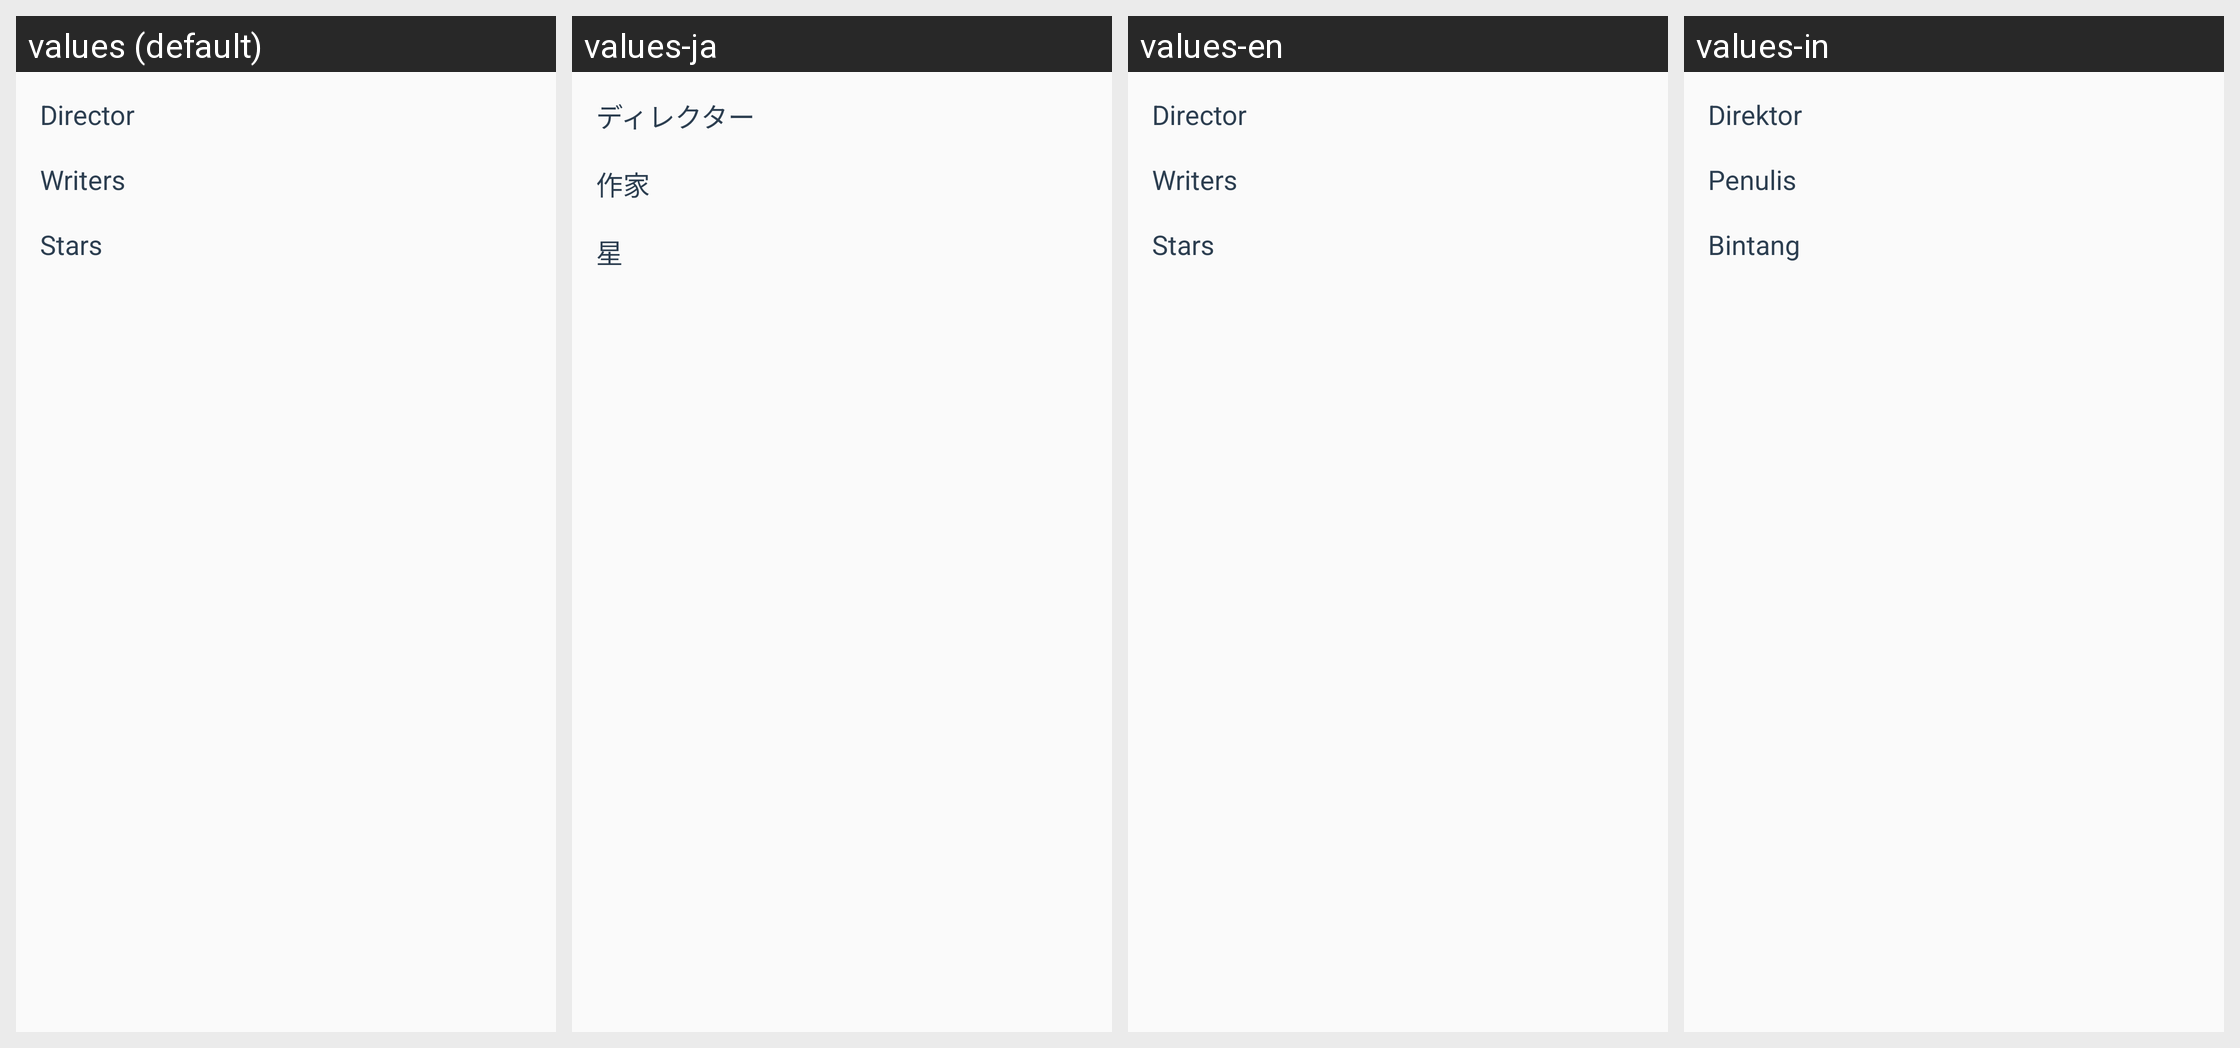

Strings drawn on this Android screen and how each of the app's shown locales translates them:
Android screen res/layout/layout_info.xml rendered under 4 locales, left to right: values (default), values-ja, values-en, values-in. Device: Nexus 5 (rendered at 1080×1920; each locale shown at half size, 540×960, under a caption strip naming it); theme AppTheme.
Strings drawn on this screen, with the default value and each locale's value (text and hints the layout hard-codes, and strings that could not be matched under every locale, appear in the picture but are not listed):

director
  values: Director
  values-ja: ディレクター
  values-en: Director
  values-in: Direktor

writers
  values: Writers
  values-ja: 作家
  values-en: Writers
  values-in: Penulis

stars
  values: Stars
  values-ja: 星
  values-en: Stars
  values-in: Bintang
